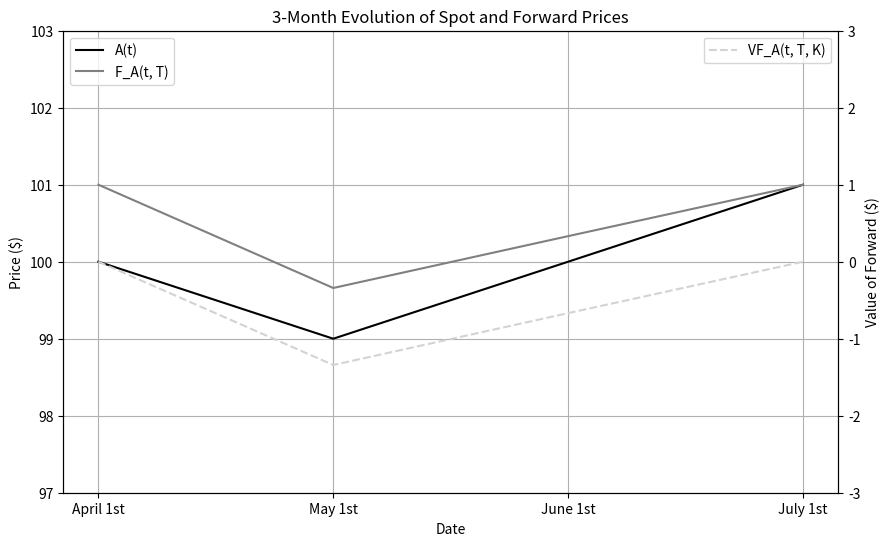

The matplotlib source for this figure:
import pandas as pd
import numpy as np
import matplotlib.pyplot as plt

r = 0.039801
forward_times_to_exp = [3/12, 2/12, 1/12, 0]
spots = [100, 99, 100, 101]
K = spots[0] * np.exp(r * forward_times_to_exp[0])

f_a = [
    spots[0] * np.exp(r * forward_times_to_exp[0]),
    spots[1] * np.exp(r * forward_times_to_exp[1]),
    spots[2] * np.exp(r * forward_times_to_exp[2]),
    spots[3]
]

vf_a = [f_a[i] - K for i in range(len(spots))]

table = {
    "Date": ["April 1st", "May 1st", "June 1st", "July 1st"],
    "Spot Price ($)": spots,
    "Forward Expiry (Years)": forward_times_to_exp,
    "Forward Price ($)": f_a,
    "Value of Forward ($)": vf_a
}

# output table 4.1
df = pd.DataFrame(table)
df["Forward Price ($)"] = df["Forward Price ($)"].round(2)
df["Value of Forward ($)"] = df["Value of Forward ($)"].round(2)
print("Updated Table 4.1: 3-Month Evolution of Spot and Forward Prices")
print(df.to_string(index=False))

# output figure 4.2
fig, ax1 = plt.subplots(figsize=(10,6))
ax1.plot(table["Date"], spots, color='black', label='A(t)')
ax1.plot(table["Date"], f_a, color='grey', label='F_A(t, T)')
ax1.set_ylabel("Price ($)")
ax1.set_xlabel("Date")
ax1.set_yticks(range(97, 104, 1))
ax1.set_ylim(97, 103)
ax1.legend(loc="upper left")
ax1.grid()
ax2 = ax1.twinx()
ax2.plot(table["Date"], vf_a, color='lightgrey', linestyle='dashed', label='VF_A(t, T, K)')
ax2.set_ylabel("Value of Forward ($)")
ax2.set_yticks(range(-3, 4, 1))
ax2.set_ylim(-3, 3)
ax2.legend(loc="upper right")
plt.title("3-Month Evolution of Spot and Forward Prices")
plt.show()
